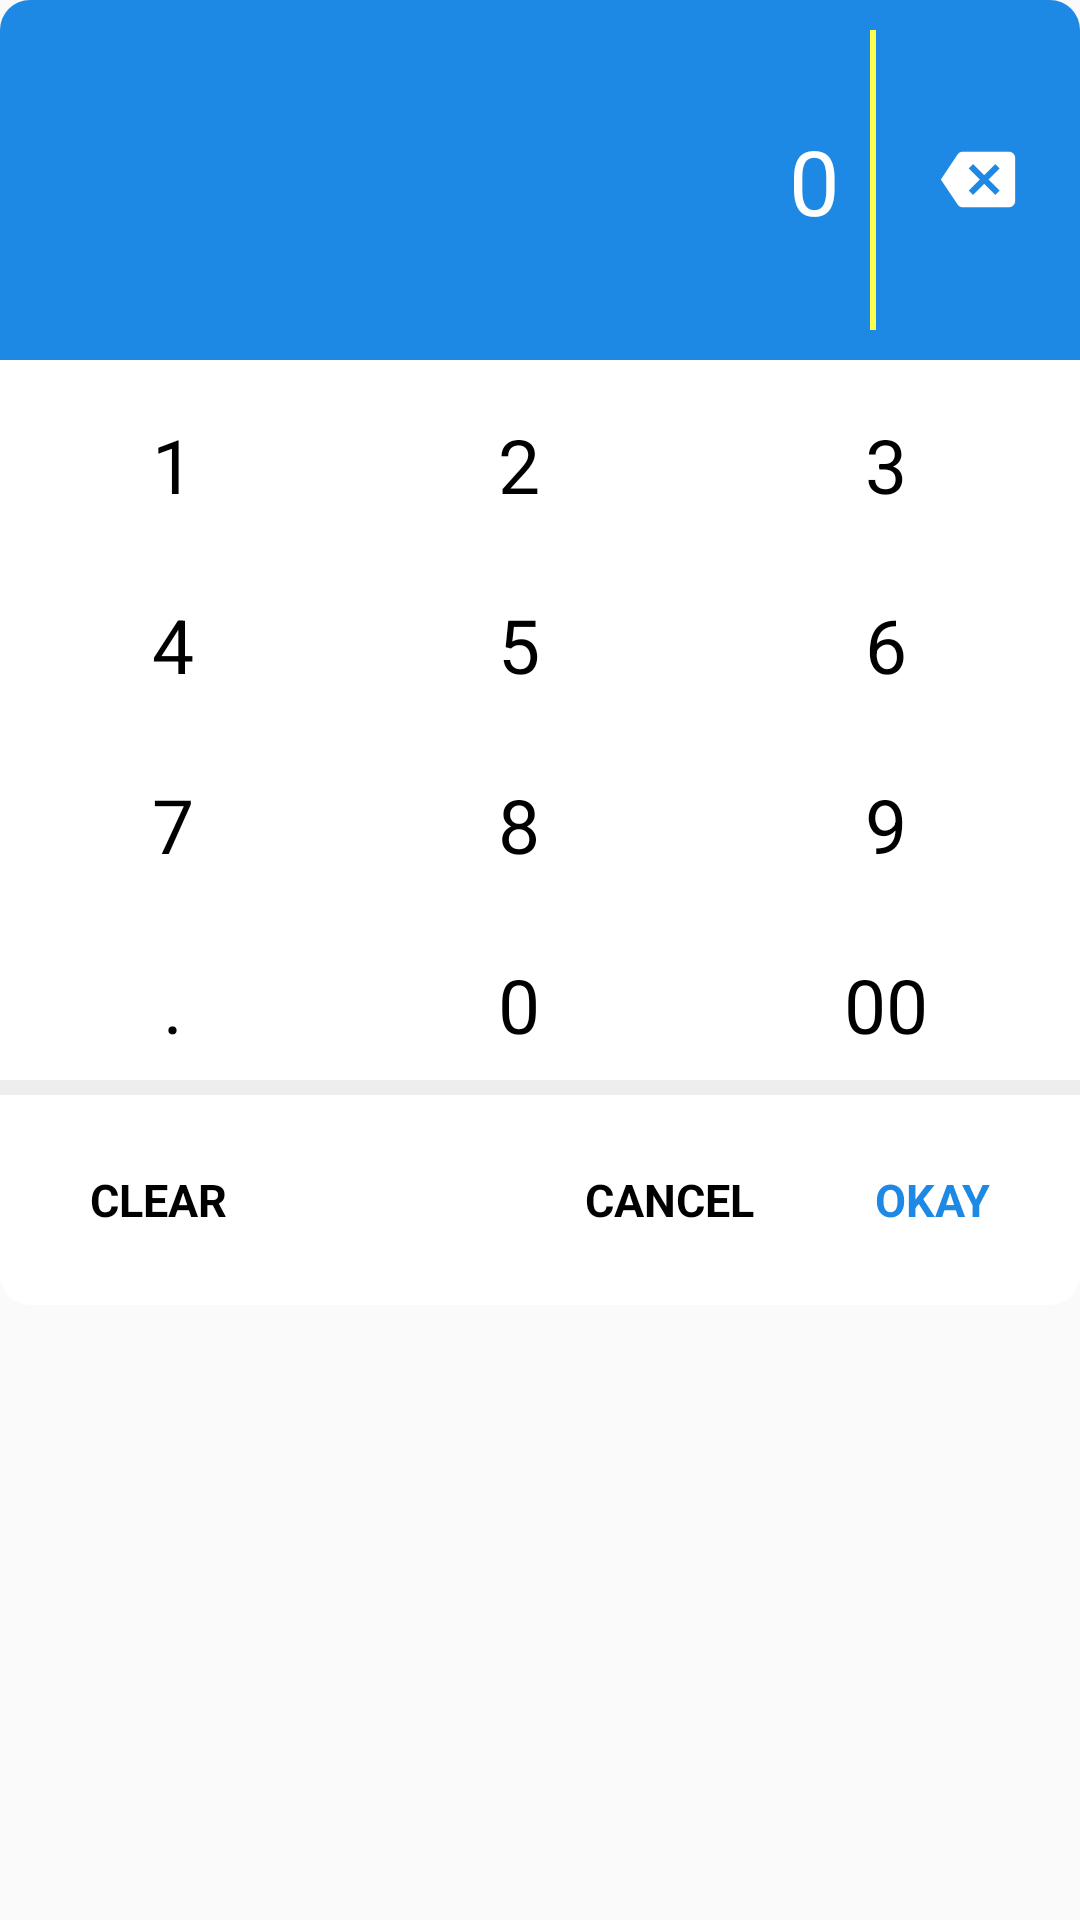

Layout XML and referenced resources for this Android screen:
<!-- AndroidManifest.xml: application theme DefaultTheme -->
<!-- res/layout/amount_dialog_layout.xml -->
<?xml version="1.0" encoding="utf-8"?>
<ScrollView
    android:layout_width="match_parent"
    android:layout_height="wrap_content"
    android:scrollbarThumbVertical="@color/lightYellow"
    android:scrollbarSize="2dp"
    android:layout_margin="@dimen/_10"
    xmlns:android="http://schemas.android.com/apk/res/android">
    <LinearLayout
        xmlns:android="http://schemas.android.com/apk/res/android"
        android:layout_width="match_parent"
        android:layout_height="wrap_content"
        android:orientation="vertical">
        <ScrollView android:layout_width="match_parent"
            android:layout_height="wrap_content"
            xmlns:android="http://schemas.android.com/apk/res/android" >
            <RelativeLayout
                android:layout_width="match_parent"
                android:layout_height="wrap_content"
                android:id="@+id/dialog_top"
                android:background="@drawable/amount_dialog_top">
                <LinearLayout
                    android:layout_width="match_parent"
                    android:layout_height="match_parent"
                    android:orientation="vertical"
                    android:layout_toLeftOf="@id/yellowView">
                    <TextView
                        android:layout_width="match_parent"
                        android:layout_height="wrap_content"
                        android:hint="0"
                        android:layout_marginTop="@dimen/_40"
                        android:textColor="@android:color/white"
                        android:textSize="@dimen/_30"
                        android:textColorHint="@android:color/white"
                        android:id="@+id/dialog_amount_text"
                        android:paddingRight="@dimen/_10"
                        android:inputType="textMultiLine"
                        android:gravity="end"
                        android:paddingLeft="@dimen/_10"/>
                </LinearLayout>
                <View
                    android:layout_width="2dp"
                    android:layout_height="100dp"
                    android:layout_toLeftOf="@id/backspace"
                    android:background="@color/lightYellow"
                    android:layout_marginTop="@dimen/_10"
                    android:layout_marginBottom="@dimen/_10"
                    android:layout_centerVertical="true"
                    android:id="@+id/yellowView"></View>
                <ImageView
                    android:layout_width="wrap_content"
                    android:layout_height="wrap_content"
                    android:src="@mipmap/ic_backspace"
                    android:layout_centerInParent="true"
                    android:layout_alignParentRight="true"
                    android:paddingRight="@dimen/_10"
                    android:paddingLeft="@dimen/_10"
                    android:clickable="true"
                    android:onClick="addNumber"
                    android:id="@+id/backspace"/>
            </RelativeLayout>
        </ScrollView>
        <RelativeLayout
            android:layout_width="match_parent"
            android:layout_height="wrap_content"
            android:background="@drawable/amount_dialog_centre">

            <LinearLayout
                android:layout_width="match_parent"
                android:layout_height="wrap_content"
                android:orientation="vertical">
                <TableLayout
                    android:layout_width="match_parent"
                    android:layout_height="wrap_content"
                    >
                    <TableRow android:weightSum="3"
                        android:layout_marginTop="@dimen/_10"
                        android:layout_width="wrap_content">
                        <TextView
                            style="@style/amountDialogNumbers"
                            android:id="@+id/_1"
                            android:text="@string/_1"
                           />
                        <TextView
                            style="@style/amountDialogNumbers"
                            android:id="@+id/_2"
                            android:text="@string/_2"/>
                        <TextView
                            style="@style/amountDialogNumbers"
                            android:id="@+id/_3"
                            android:text="@string/_3"/>
                    </TableRow>
                    <TableRow android:weightSum="3"
                        android:layout_marginTop="@dimen/_10">
                        <TextView
                            style="@style/amountDialogNumbers"
                            android:id="@+id/_4"
                            android:text="@string/_4"/>
                        <TextView
                            style="@style/amountDialogNumbers"
                            android:id="@+id/_5"
                            android:text="@string/_5"/>
                        <TextView
                            style="@style/amountDialogNumbers"
                            android:id="@+id/_6"
                            android:text="@string/_6"/>
                    </TableRow>
                    <TableRow android:weightSum="3"
                        android:layout_marginTop="@dimen/_10">
                        <TextView
                            android:text="@string/_7"
                            style="@style/amountDialogNumbers"
                            android:id="@+id/_7"
                            />
                        <TextView
                            style="@style/amountDialogNumbers"
                            android:id="@+id/_8"
                            android:text="@string/_8"/>
                        <TextView
                            style="@style/amountDialogNumbers"
                            android:id="@+id/_9"
                            android:text="@string/_9"/>
                    </TableRow>
                    <TableRow android:weightSum="3"
                        android:layout_marginTop="@dimen/_10">
                        <TextView
                            android:text="."
                            style="@style/amountDialogNumbers"
                            />
                        <TextView
                            style="@style/amountDialogNumbers"
                            android:id="@+id/_0"
                            android:text="@string/_0"/>
                        <TextView
                            style="@style/amountDialogNumbers"
                            android:id="@+id/_00"
                            android:text="@string/_00"/>
                    </TableRow>
                </TableLayout>
            </LinearLayout>
        </RelativeLayout>
        <View
            android:layout_width="match_parent"
            android:layout_height="@dimen/_5"
            android:background="@color/lightGray"></View>
        <RelativeLayout
            android:layout_width="match_parent"
            android:layout_height="70dp"
            android:background="@drawable/amount_dialog_bottom"
            android:layout_marginBottom="@dimen/_10">
            <TextView
                style="@style/amountDialogBottom"
                android:text="@string/clear"
                android:layout_marginLeft="@dimen/_20"
                android:id="@+id/clear"/>

            <TextView
                style="@style/amountDialogBottom"
                android:text="@string/cancel"
                android:layout_toLeftOf="@id/okay"
                android:layout_marginRight="@dimen/_20"
                android:id="@+id/cancel"
                />
            <TextView
                style="@style/amountDialogBottom"
                android:text="@string/okay"
                android:textColor="@color/primaryBlue"
                android:layout_alignParentRight="true"
                android:layout_marginRight="@dimen/_20"
                android:id="@+id/okay"
                />
        </RelativeLayout>


    </LinearLayout>
</ScrollView>
<!-- resources referenced by this layout -->
<resources>
  <color name="lightGray">#eeeeee</color>
  <color name="lightYellow">#ffff4f</color>
  <color name="primaryBlue">#1e88e5</color>
  <dimen name="_10">10dp</dimen>
  <dimen name="_20">20dp</dimen>
  <dimen name="_30">30dp</dimen>
  <dimen name="_40">40dp</dimen>
  <dimen name="_5">5dp</dimen>
  <!-- drawable amount_dialog_bottom (drawable) -->
  <?xml version="1.0" encoding="utf-8"?>
  <shape xmlns:android="http://schemas.android.com/apk/res/android"
      android:shape="rectangle">
      <solid android:color="@android:color/white"></solid>
      <corners android:bottomLeftRadius="@dimen/_10"
          android:bottomRightRadius="@dimen/_10"></corners>
  </shape>
  <!-- drawable amount_dialog_centre (drawable) -->
  <?xml version="1.0" encoding="utf-8"?>
  <shape xmlns:android="http://schemas.android.com/apk/res/android"
      android:shape="rectangle">
  
      <solid android:color="@android:color/white"></solid>
  
  </shape>
  <!-- drawable amount_dialog_top (drawable) -->
  <?xml version="1.0" encoding="utf-8"?>
  <shape xmlns:android="http://schemas.android.com/apk/res/android"
      android:shape="rectangle">
      <solid android:color="@color/primaryBlue">
      </solid>
  
      <corners android:topLeftRadius="@dimen/_10"
          android:topRightRadius="@dimen/_10"></corners>
  
  </shape>
  <!-- mipmap ic_backspace: png bitmap (mipmap-hdpi, 441 bytes) -->
  <string name="_0">0</string>
  <string name="_00">00</string>
  <string name="_1">1</string>
  <string name="_2">2</string>
  <string name="_3">3</string>
  <string name="_4">4</string>
  <string name="_5">5</string>
  <string name="_6">6</string>
  <string name="_7">7</string>
  <string name="_8">8</string>
  <string name="_9">9</string>
  <string name="cancel">CANCEL</string>
  <string name="clear">CLEAR</string>
  <string name="okay">OKAY</string>
  <style name="amountDialogBottom">
          <item name="android:layout_width">wrap_content</item>
          <item name="android:layout_height">match_parent</item>
          <item name="android:textSize">@dimen/_15s</item>
          <item name="android:textStyle">bold</item>
          <item name="android:textColor">@android:color/black</item>
          <item name="android:layout_centerVertical">true</item>
          <item name="android:clickable">true</item>
          <item name="android:gravity">center</item>
          <item name="android:padding">@dimen/_10</item>
          <item name="android:foreground">?android:attr/selectableItemBackgroundBorderless</item>
      </style>
  <style name="amountDialogNumbers">
          <item name="android:textColor">@android:color/black</item>
          <item name="android:layout_width">match_parent</item>
          <item name="android:layout_height">@dimen/_50</item>
          <item name="android:textSize">@dimen/_25s</item>
          <item name="android:gravity">center</item>
          <item name="android:layout_weight">1</item>
          <item name="android:clickable">true</item>
          <item name="android:foreground">?android:attr/selectableItemBackgroundBorderless</item>
          <item name="android:onClick">addNumber</item>
      </style>
  <style name="DefaultTheme" parent="Theme.AppCompat.Light.NoActionBar">
          
          <item name="colorPrimary">@color/colorPrimary</item>
          <item name="colorPrimaryDark">@color/colorPrimaryDark</item>
          <item name="colorAccent">@color/colorAccent</item>
      </style>
  <dimen name="_15s">15sp</dimen>
  <dimen name="_50">50dp</dimen>
  <dimen name="_25s">25sp</dimen>
  <color name="colorPrimary">#1a87db</color>
  <color name="colorPrimaryDark">#005ba9</color>
  <color name="colorAccent">#1a87db</color>
</resources>
